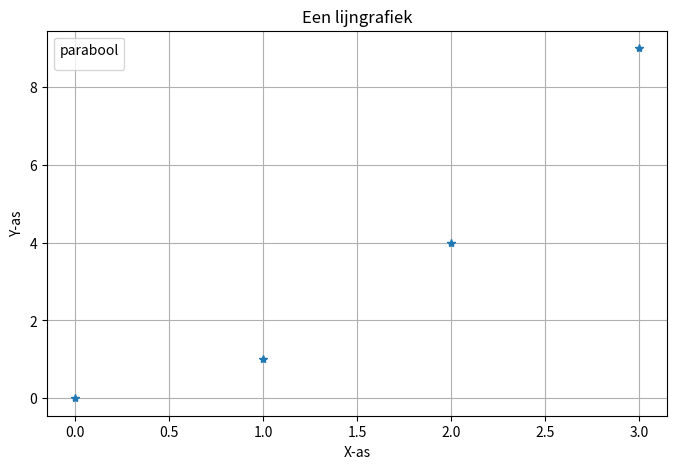

Generate this figure with matplotlib:
import matplotlib.pyplot as plt
import numpy as np
# print(matplotlib.__version__)

x = np.array([0,1,2,3])
y = np.array([0,2,5,8])
z = x**2
plt.figure(figsize=(8,5))
plt.xlabel('X-as')
plt.ylabel('Y-as')
plt.title('Een lijngrafiek')
plt.legend(title='parabool')
plt.grid(True)
plt.plot(x,z, '*')
plt.show()

